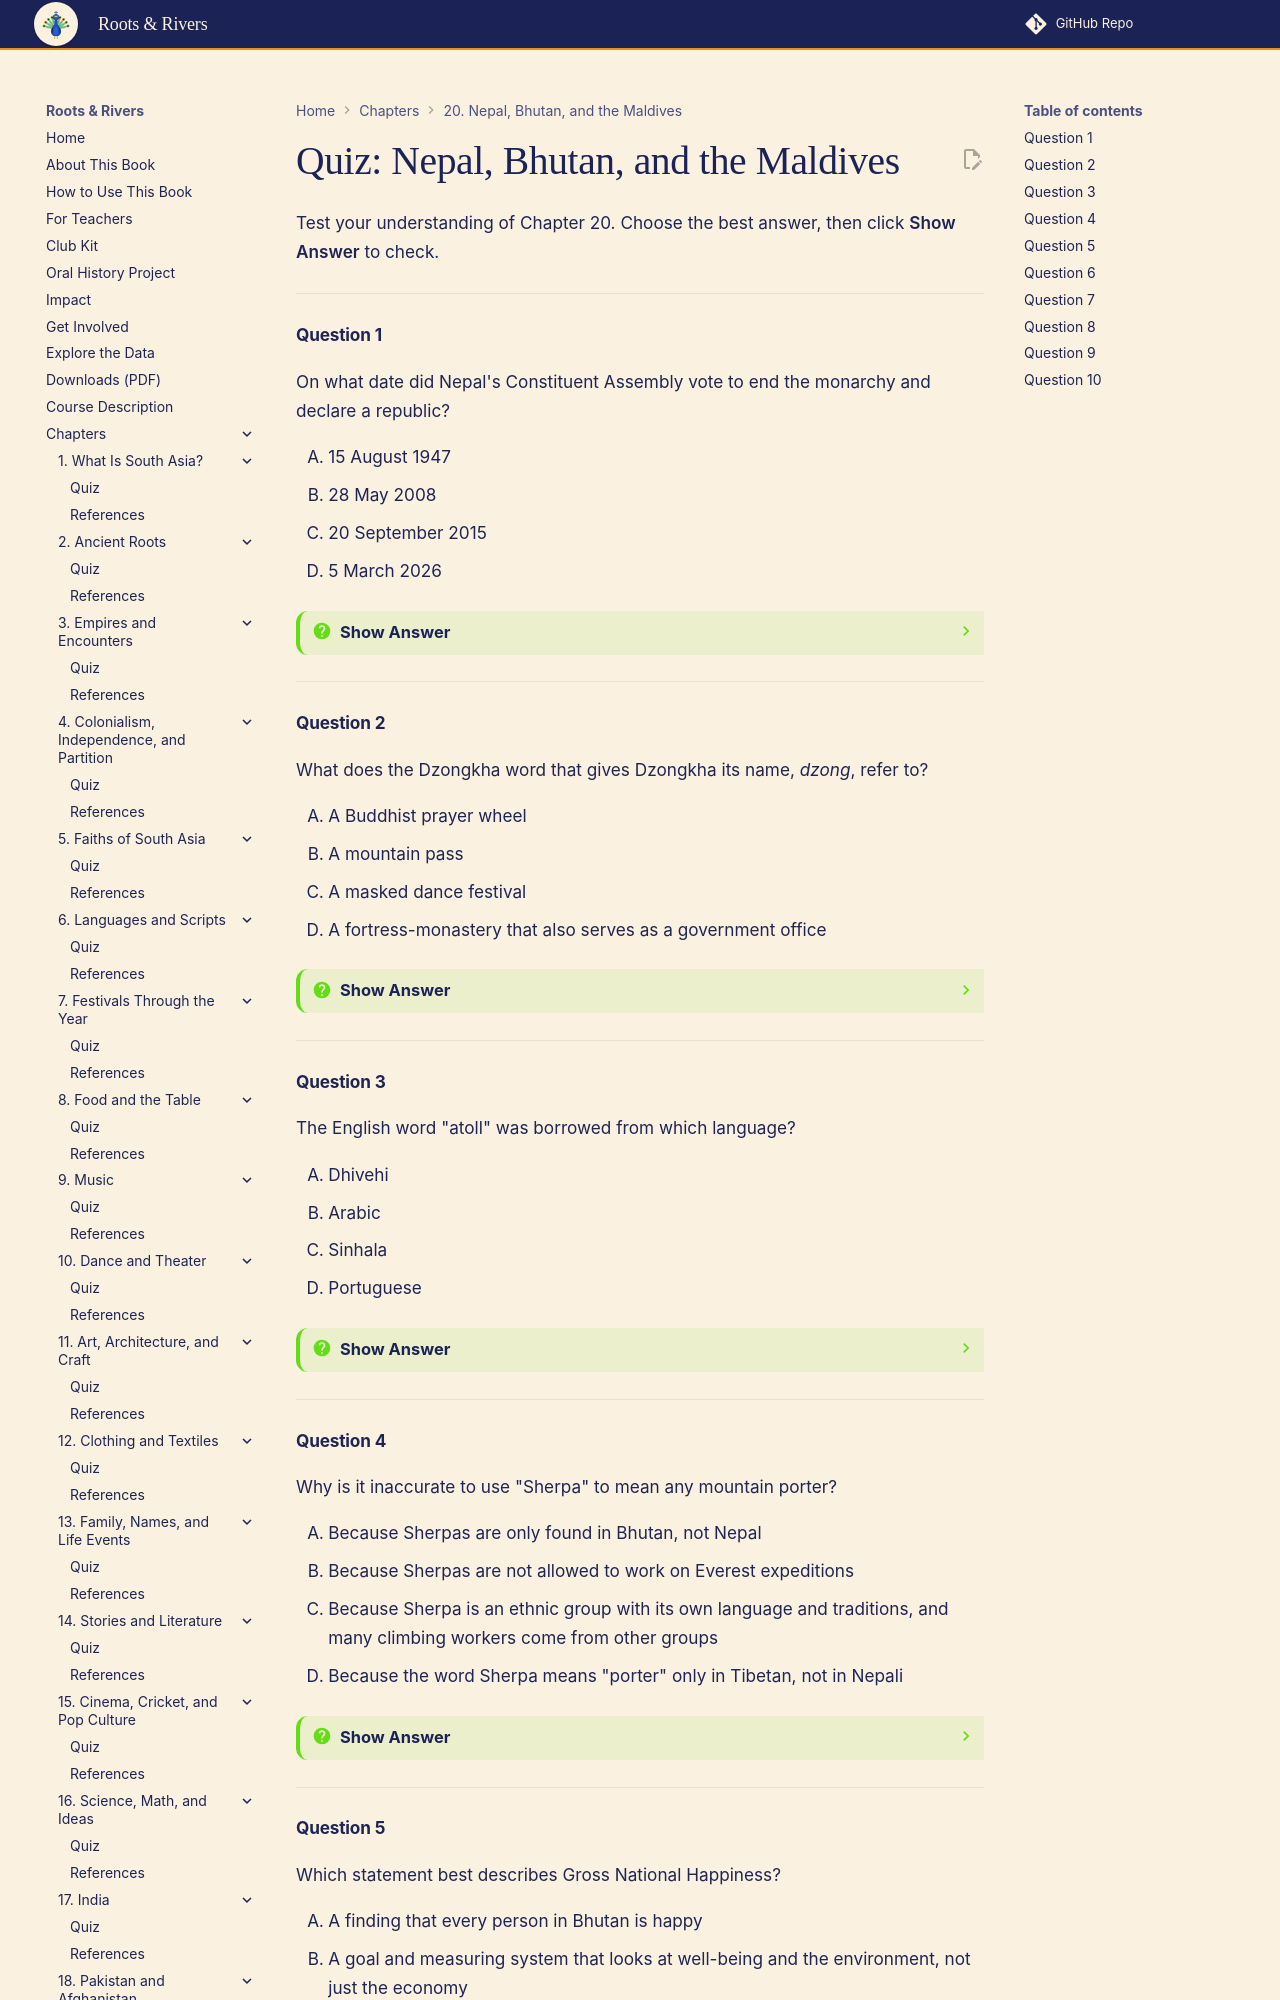

repository: aaryavvatts-lab/south-asian-culture-textbook · page: chapters/20-nepal-bhutan-maldives/quiz/index.html · generator: mkdocs

---
title: "Quiz: Nepal, Bhutan, and the Maldives"
description: "Self-check quiz for Chapter 20 of Roots & Rivers: An Interactive Guide to South Asian Cultures for High School Students."
---

# Quiz: Nepal, Bhutan, and the Maldives

Test your understanding of Chapter 20. Choose the best answer, then click **Show Answer** to check.

---

#### Question 1

On what date did Nepal's Constituent Assembly vote to end the monarchy and declare a republic?

<div class="upper-alpha" markdown>
1. 15 August 1947
2. 28 May 2008
3. 20 September 2015
4. 5 March 2026
</div>

??? question "Show Answer"
    The correct answer is **B**. At its first meeting on 28 May 2008, the newly elected Constituent Assembly declared Nepal a federal democratic republic. The date 20 September 2015 is when Nepal's new constitution came into effect, years after the monarchy had already ended.

    **Concept Tested:** Nepal's Republic (2008)
    **Bloom's Level:** Remember

---

#### Question 2

What does the Dzongkha word that gives Dzongkha its name, *dzong*, refer to?

<div class="upper-alpha" markdown>
1. A Buddhist prayer wheel
2. A mountain pass
3. A masked dance festival
4. A fortress-monastery that also serves as a government office
</div>

??? question "Show Answer"
    The correct answer is **D**. A dzong is a fortress-monastery in which roughly half the building holds monks and temples and half holds government offices. Dzongkha means "language of the fortress." A masked dance festival held at a dzong is a tshechu, not a dzong itself.

    **Concept Tested:** Dzong
    **Bloom's Level:** Remember

---

#### Question 3

The English word "atoll" was borrowed from which language?

<div class="upper-alpha" markdown>
1. Dhivehi
2. Arabic
3. Sinhala
4. Portuguese
</div>

??? question "Show Answer"
    The correct answer is **A**. "Atoll" comes from the Dhivehi word *atholhu*, the language of the Maldives. It reached English through French in the 1600s. Sinhala is Dhivehi's closest relative, which makes it a tempting choice, but the word itself is Maldivian.

    **Concept Tested:** Atolls
    **Bloom's Level:** Remember

---

#### Question 4

Why is it inaccurate to use "Sherpa" to mean any mountain porter?

<div class="upper-alpha" markdown>
1. Because Sherpas are only found in Bhutan, not Nepal
2. Because Sherpas are not allowed to work on Everest expeditions
3. Because Sherpa is an ethnic group with its own language and traditions, and many climbing workers come from other groups
4. Because the word Sherpa means "porter" only in Tibetan, not in Nepali
</div>

??? question "Show Answer"
    The correct answer is **C**. The Sherpa people are an ethnic group of the Himalaya, mostly in eastern Nepal. Their name means "people from the east." Many Sherpas have worked as guides, but many have not, and many climbing workers belong to other groups. The name does not mean "porter" in any language.

    **Concept Tested:** Sherpa People
    **Bloom's Level:** Understand

---
